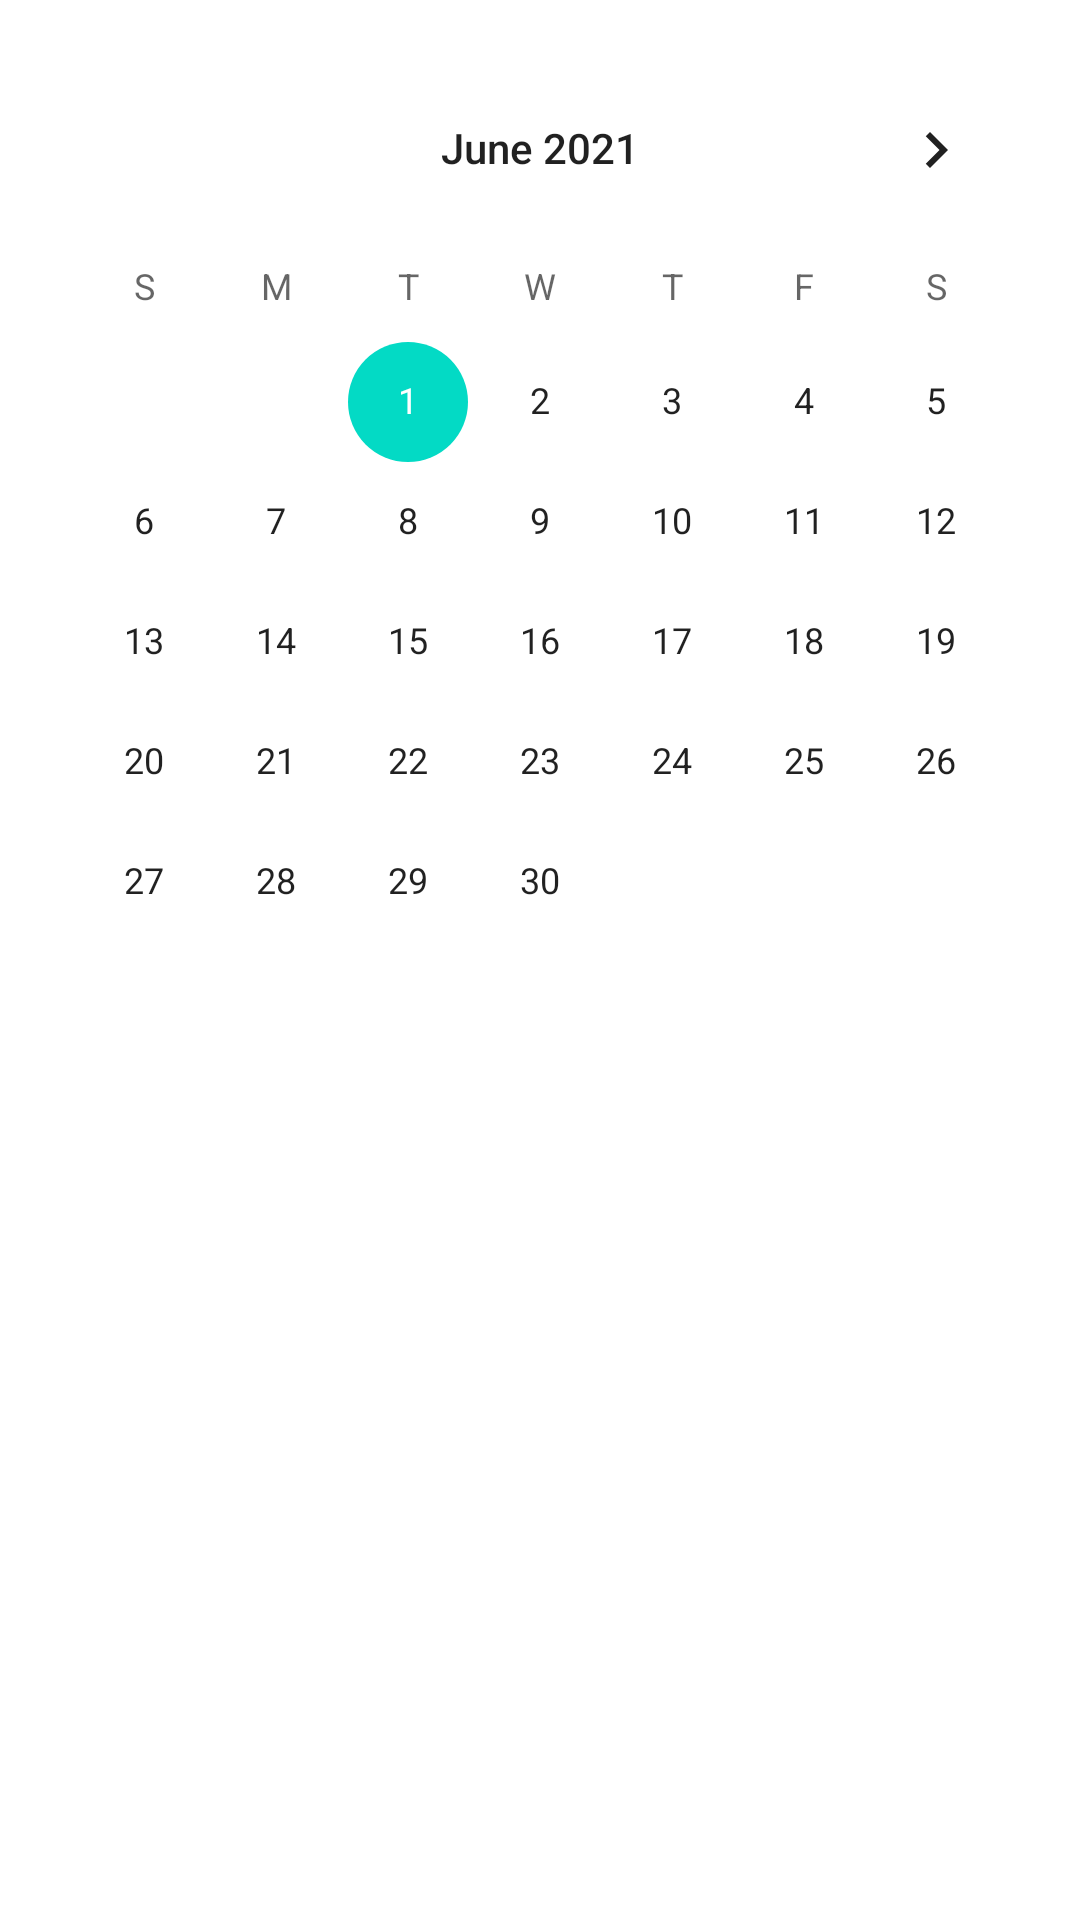

Layout XML and referenced resources for this Android screen:
<!-- AndroidManifest.xml: application theme Theme.MyAppNew -->
<!-- res/layout/activity_display_message.xml -->
<?xml version="1.0" encoding="utf-8"?>
<androidx.constraintlayout.widget.ConstraintLayout xmlns:android="http://schemas.android.com/apk/res/android"
    xmlns:app="http://schemas.android.com/apk/res-auto"
    xmlns:tools="http://schemas.android.com/tools"
    android:layout_width="match_parent"
    android:layout_height="match_parent"
    tools:context="com.example.myappnew.DisplayMessageActivity">

    <CalendarView
        android:id="@+id/calendarView"
        android:layout_width="wrap_content"
        android:layout_height="wrap_content"
        android:layout_marginStart="16dp"
        android:layout_marginTop="16dp"
        android:layout_marginEnd="16dp"
        android:minDate="06/01/2021"
        app:layout_constraintEnd_toEndOf="parent"
        app:layout_constraintStart_toStartOf="parent"
        app:layout_constraintTop_toTopOf="parent" />
</androidx.constraintlayout.widget.ConstraintLayout>
<!-- resources referenced by this layout -->
<resources>
  <style name="Theme.MyAppNew" parent="Theme.MaterialComponents.DayNight.DarkActionBar">
          
          <item name="colorPrimary">@color/purple_500</item>
          <item name="colorPrimaryVariant">@color/purple_700</item>
          <item name="colorOnPrimary">@color/white</item>
          
          <item name="colorSecondary">@color/teal_200</item>
          <item name="colorSecondaryVariant">@color/teal_700</item>
          <item name="colorOnSecondary">@color/black</item>
          
          <item name="android:statusBarColor" tools:targetApi="l">?attr/colorPrimaryVariant</item>
          
      </style>
  <color name="purple_500">#FF6200EE</color>
  <color name="purple_700">#FF3700B3</color>
  <color name="white">#FFFFFFFF</color>
  <color name="teal_200">#FF03DAC5</color>
  <color name="teal_700">#FF018786</color>
  <color name="black">#FF000000</color>
</resources>
